Run: headless pygame with SDL's dummy video driver; simulated clock (each Clock.tick advances the game by its frame time, no real sleeping); random seed 0; keys injected as events and as key.get_pressed() state; no mouse input.
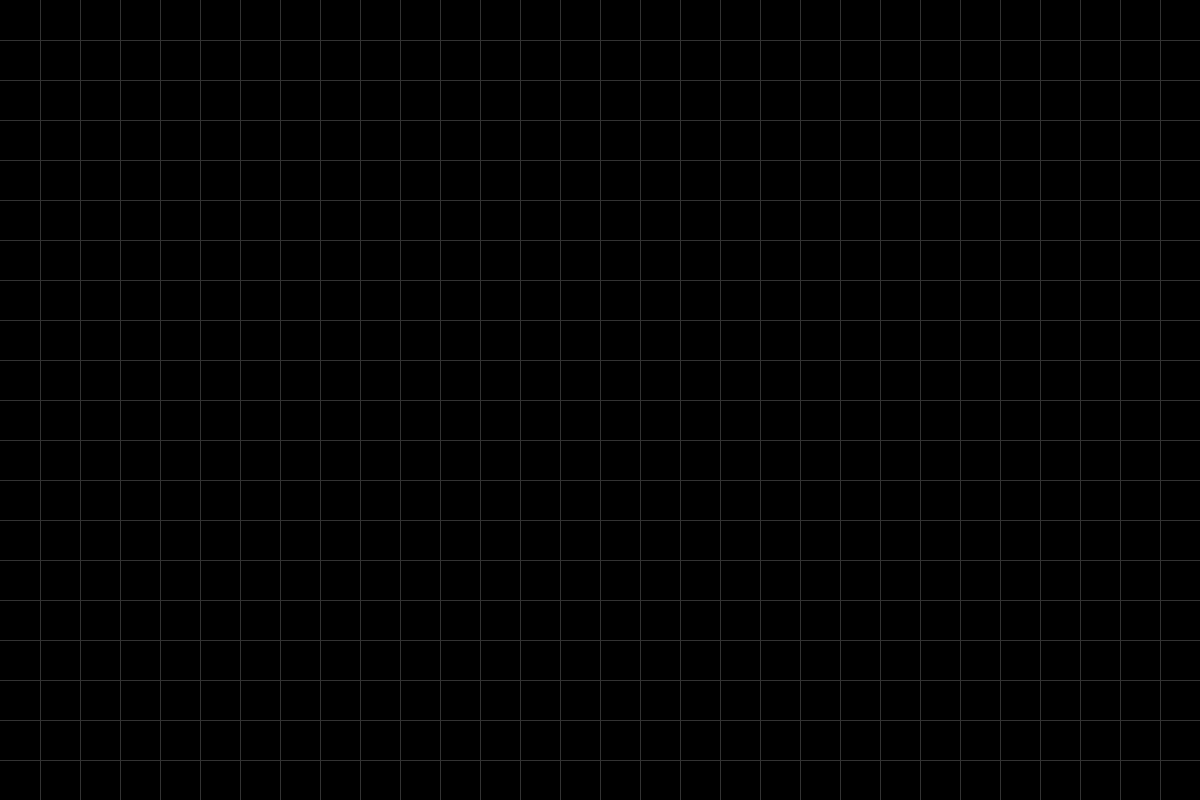
Frame 1 of 4 · flips 1–60 · no input
Frame 2 of 4 · flips 61–180 · tapped SPACE, RETURN · held RIGHT (→), D · screen unchanged from frame 1, image omitted
Frame 3 of 4 · flips 181–300 · held DOWN (↓), S · screen unchanged from frame 2, image omitted
Frame 4 of 4 · flips 301–420 · held LEFT (←), A, UP (↑), W · screen unchanged from frame 3, image omitted

The pygame program that drew these frames:

import pygame

WIDTH, HEIGHT = 1200, 800
WIN = pygame.display.set_mode((WIDTH, HEIGHT))
pygame.display.set_caption("Sand")

FPS = 60
GRID_SIZE = (30, 20)


def draw_grid():
    for x in range(GRID_SIZE[0] - 1):
        posx = WIDTH / GRID_SIZE[0] * (x + 1)
        pygame.draw.line(WIN, (50, 50, 50), (posx, 0), (posx, HEIGHT))
    for y in range(GRID_SIZE[1] - 1):
        posy = HEIGHT / GRID_SIZE[1] * (y + 1)
        pygame.draw.line(WIN, (50, 50, 50), (0, posy), (WIDTH, posy))


def draw_window():
    draw_grid()
    pygame.display.update()


def main():
    run = True
    clock = pygame.time.Clock()
    while run:
        clock.tick(FPS)
        for event in pygame.event.get():
            if event.type == pygame.QUIT:
                run = False

        draw_window()
    pygame.quit()


if __name__ == "__main__":
    main()
